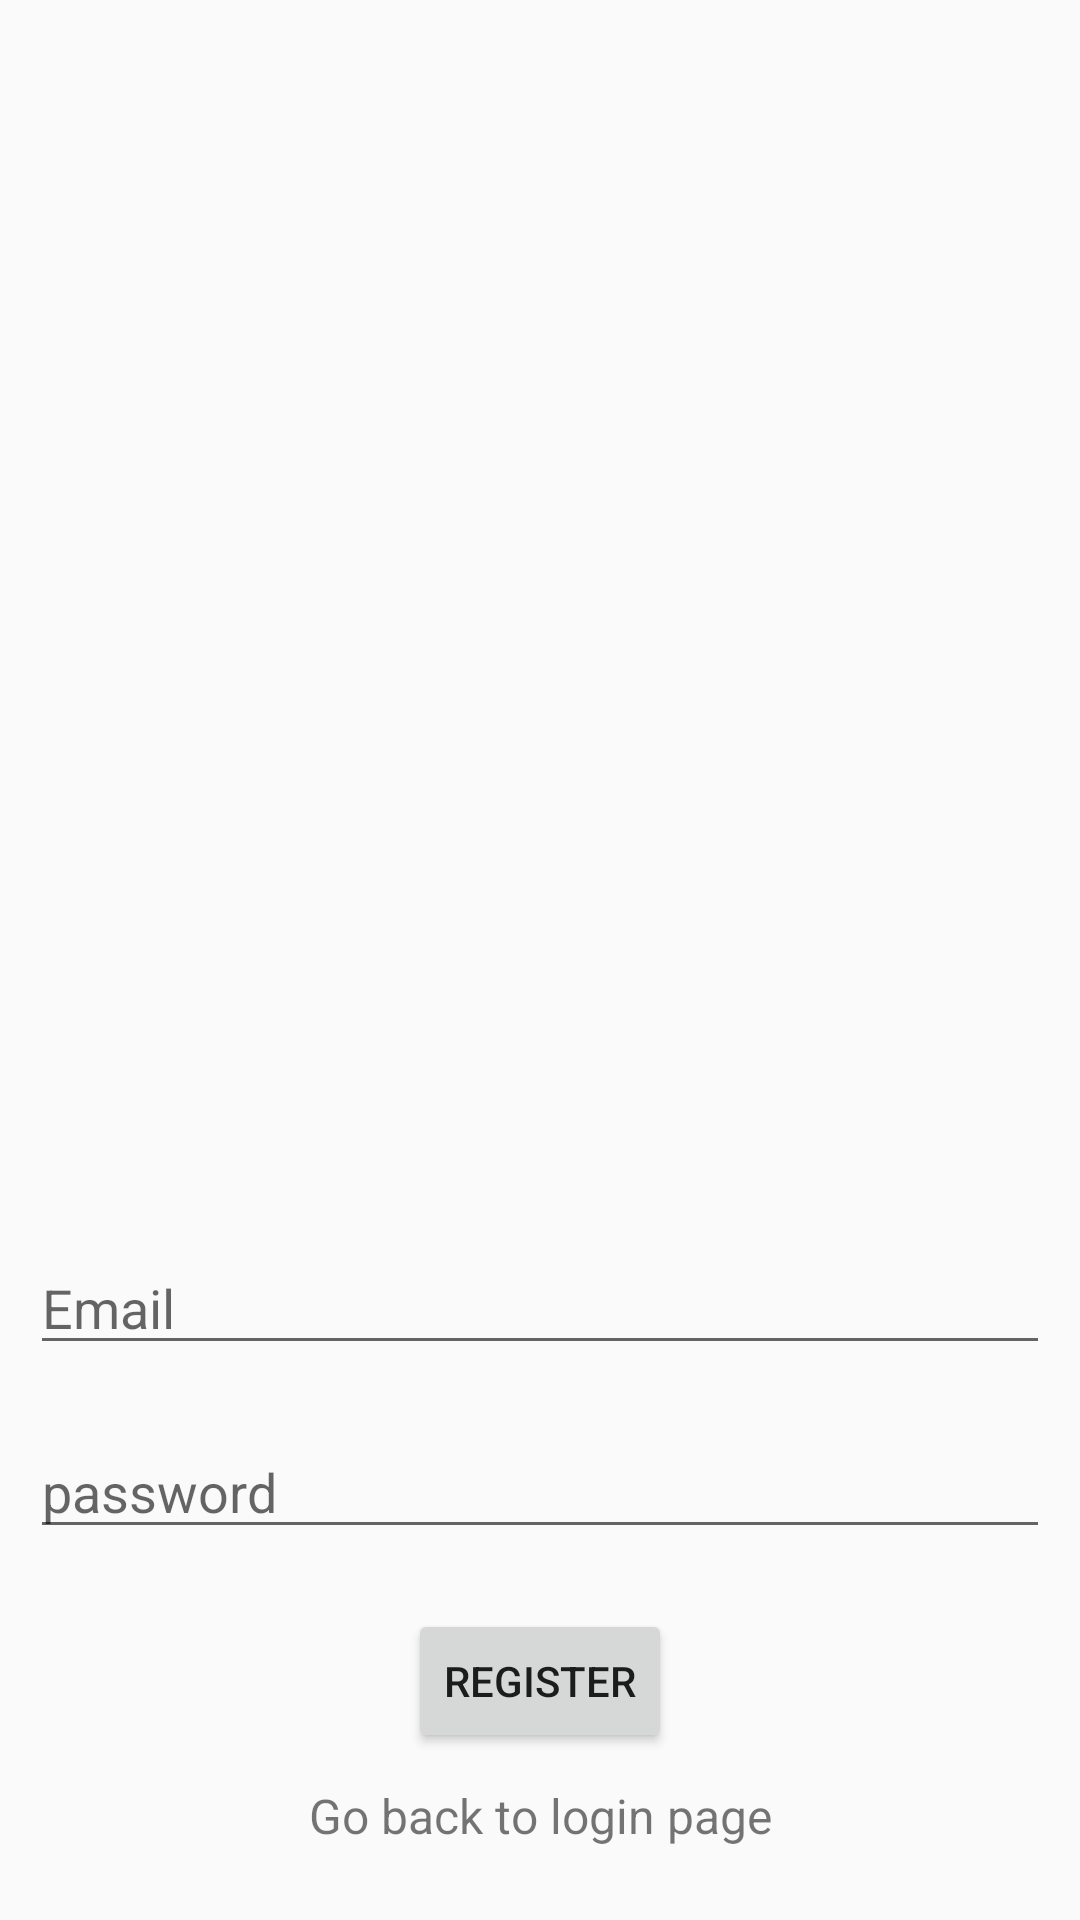

This screen was rendered from an Android layout file. Write that file and the resources it references.
<!-- AndroidManifest.xml: application theme AppTheme -->
<!-- res/layout/activity_register.xml -->
<?xml version="1.0" encoding="utf-8"?>
<androidx.constraintlayout.widget.ConstraintLayout xmlns:android="http://schemas.android.com/apk/res/android"
    xmlns:tools="http://schemas.android.com/tools"
    android:layout_width="match_parent"
    android:layout_height="match_parent"
    tools:context=".landingpageActivity">

    <LinearLayout
        android:layout_width="match_parent"
        android:layout_height="match_parent"
        android:gravity="bottom|center"
        android:orientation="vertical">

        <EditText
            android:id="@+id/register_activity_email"
            android:layout_width="fill_parent"
            android:layout_height="wrap_content"
            android:layout_margin="10dp"
            android:hint="Email"
            android:inputType="textEmailAddress"
            tools:layout_editor_absoluteX="96dp"
            tools:layout_editor_absoluteY="187dp" />

        <EditText
            android:id="@+id/register_activity_password"
            android:layout_width="fill_parent"
            android:layout_height="wrap_content"
            android:layout_margin="10dp"
            android:ems="10"
            android:hint="password"
            android:inputType="textPassword"
            tools:layout_editor_absoluteX="98dp"
            tools:layout_editor_absoluteY="242dp" />

        <Button
            android:id="@+id/register_activity_register_btn"
            android:layout_width="wrap_content"
            android:layout_height="wrap_content"
            android:layout_margin="10dp"
            android:gravity="center"
            android:text="REGISTER" />

        <TextView
            android:id="@+id/register_activity_landingpage_link"
            android:layout_width="fill_parent"
            android:layout_height="wrap_content"
            android:layout_marginBottom="24dp"
            android:clickable="true"
            android:gravity="center"
            android:text="Go back to login page"
            android:textSize="16dip" />

    </LinearLayout>

</androidx.constraintlayout.widget.ConstraintLayout>
<!-- resources referenced by this layout -->
<resources>
  <style name="AppTheme" parent="Theme.AppCompat.Light.DarkActionBar">
          
          <item name="colorPrimary">@color/colorPrimary</item>
          <item name="colorPrimaryDark">@color/colorPrimaryDark</item>
          <item name="colorAccent">@color/colorAccent</item>
      </style>
  <color name="colorPrimary">#008577</color>
  <color name="colorPrimaryDark">#00574B</color>
  <color name="colorAccent">#D81B60</color>
</resources>
